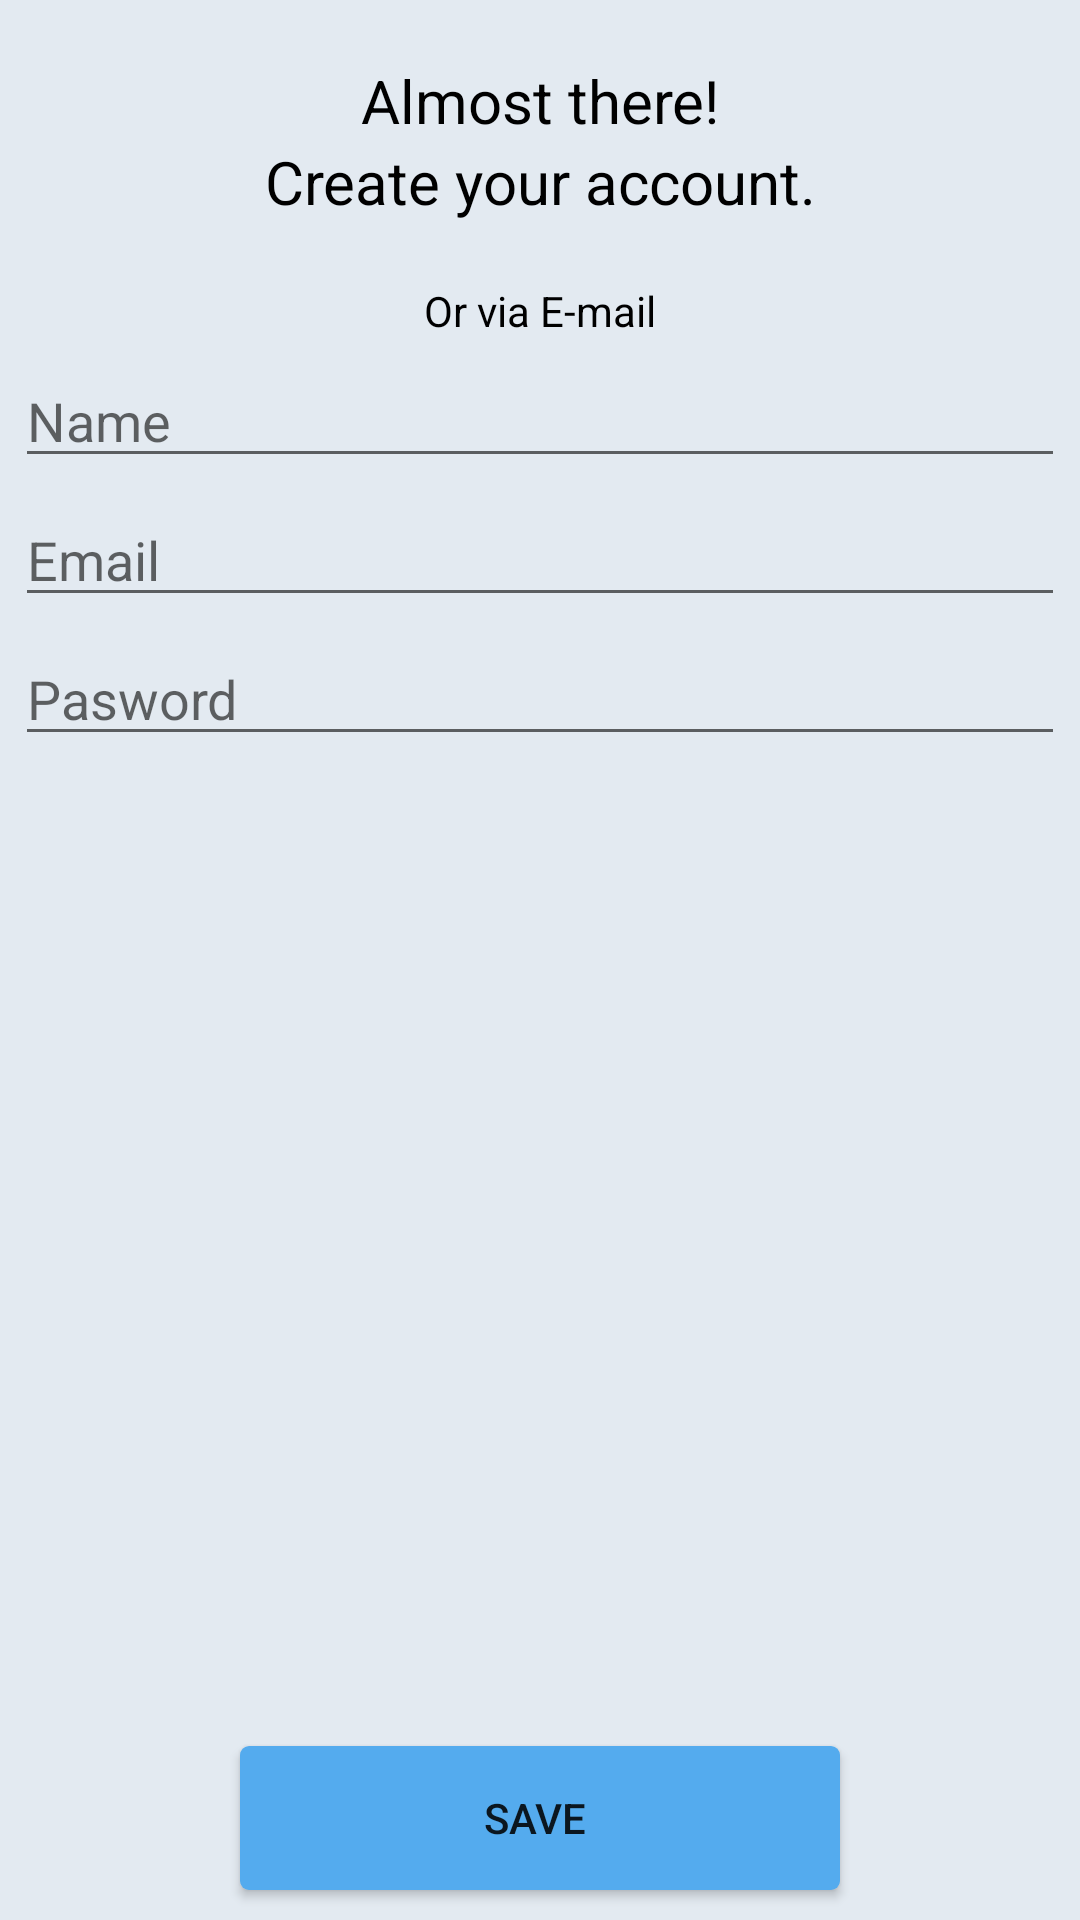

Layout XML and referenced resources for this Android screen:
<!-- AndroidManifest.xml: application theme AppTheme -->
<!-- res/layout/registration.xml -->
<?xml version="1.0" encoding="utf-8"?>
<LinearLayout  xmlns:android="http://schemas.android.com/apk/res/android"
    android:orientation="vertical" android:layout_width="match_parent"
    android:layout_height="match_parent"
    android:background="#e3eaf1">

    <LinearLayout
        android:layout_width="wrap_content"
        android:layout_height="wrap_content"
        android:layout_marginTop="20dp"
        android:orientation="vertical">


        <TextView
            android:textColor="#000"
            android:textSize="20dp"
            android:textAlignment="center"
            android:layout_gravity="center_horizontal"
            android:layout_width="384dp"
            android:layout_height="wrap_content"
            android:text="Almost there!" />

        <TextView
            android:textColor="#000"
            android:textSize="20dp"
            android:textAlignment="center"
            android:layout_gravity="center_horizontal"
            android:layout_width="384dp"
            android:layout_height="wrap_content"
            android:text="Create your account." />

    </LinearLayout>


    
        
        
        
        

    


        
        
        
        
        
        
        
        
        
        
        






    
        
        
        
        
        
        
        
        
        
        
        





    <TextView
        android:layout_marginTop="20dp"
        android:textColor="#000"
        android:text="Or via E-mail"
        android:layout_gravity="center_horizontal"
        android:layout_width="wrap_content"
        android:layout_height="wrap_content" />
    <View
        android:layout_marginTop="0dp"
        android:layout_width="match_parent"
        android:layout_height="00dp"
        android:textAlignment="center"

        android:background="#000"
        />


    <EditText
        android:hint="Name"
        android:layout_marginLeft="5dp"
        android:layout_marginRight="5dp"
        android:layout_marginTop="5dp"
        android:layout_width="match_parent"
        android:layout_height="wrap_content" />

    <EditText
        android:hint="Email"
        android:layout_marginLeft="5dp"
        android:layout_marginRight="5dp"
        android:layout_marginTop="5dp"
        android:layout_width="match_parent"
        android:layout_height="wrap_content" />


    <EditText
        android:hint="Pasword"
        android:layout_marginLeft="5dp"
        android:layout_marginRight="5dp"
        android:layout_marginTop="5dp"
        android:layout_width="match_parent"
        android:layout_height="wrap_content" />



<LinearLayout
    android:orientation="vertical"
    android:gravity="center|bottom"
    android:layout_width="match_parent"
    android:layout_height="match_parent">

    <Button
        android:id="@+id/button"
        android:layout_width="200dp"
        android:layout_height="wrap_content"
        android:layout_marginBottom="10dp"
        android:background="@drawable/angle"
        android:text="Save " />


</LinearLayout>




</LinearLayout>
<!-- resources referenced by this layout -->
<resources>
  <!-- drawable angle (drawable-xxhdpi) -->
  <?xml version="1.0" encoding="utf-8"?>
  <shape xmlns:android="http://schemas.android.com/apk/res/android">
  <stroke android:width="0dp" android:color="#00000000" />
  <padding android:left="0dp"
      android:top="0dp"
      android:right="0dp"
      android:bottom="0dp" />
  <corners android:radius="3dp" />
  <solid android:color="#54abee" />
  
  </shape>
  <!-- drawable buttonstyle (drawable) -->
  <?xml version="1.0" encoding="utf-8"?>
  <shape xmlns:android="http://schemas.android.com/apk/res/android">
      <stroke android:width="0dp" android:color="#00000000" />
      <padding android:left="0dp"
          android:top="0dp"
          android:right="0dp"
          android:bottom="0dp" />
      <corners android:radius="3dp" />
      <solid android:color="#416BC1" />
  
  </shape>
  <!-- drawable googlebutton (drawable) -->
  <?xml version="1.0" encoding="utf-8"?>
  <shape xmlns:android="http://schemas.android.com/apk/res/android">
      <stroke android:width="0dp" android:color="#00000000" />
      <padding android:left="0dp"
          android:top="0dp"
          android:right="0dp"
          android:bottom="0dp" />
      <corners android:radius="3dp" />
      <solid android:color="#fa3946" />
  
  </shape>
  <style name="AppTheme" parent="Theme.AppCompat.Light.DarkActionBar">
          
          <item name="colorPrimary">@color/colorPrimary</item>
          <item name="colorPrimaryDark">@color/colorPrimaryDark</item>
          <item name="colorAccent">@color/colorAccent</item>
      </style>
  <color name="colorPrimary">#3F51B5</color>
  <color name="colorPrimaryDark">#303F9F</color>
  <color name="colorAccent">#FF4081</color>
</resources>
